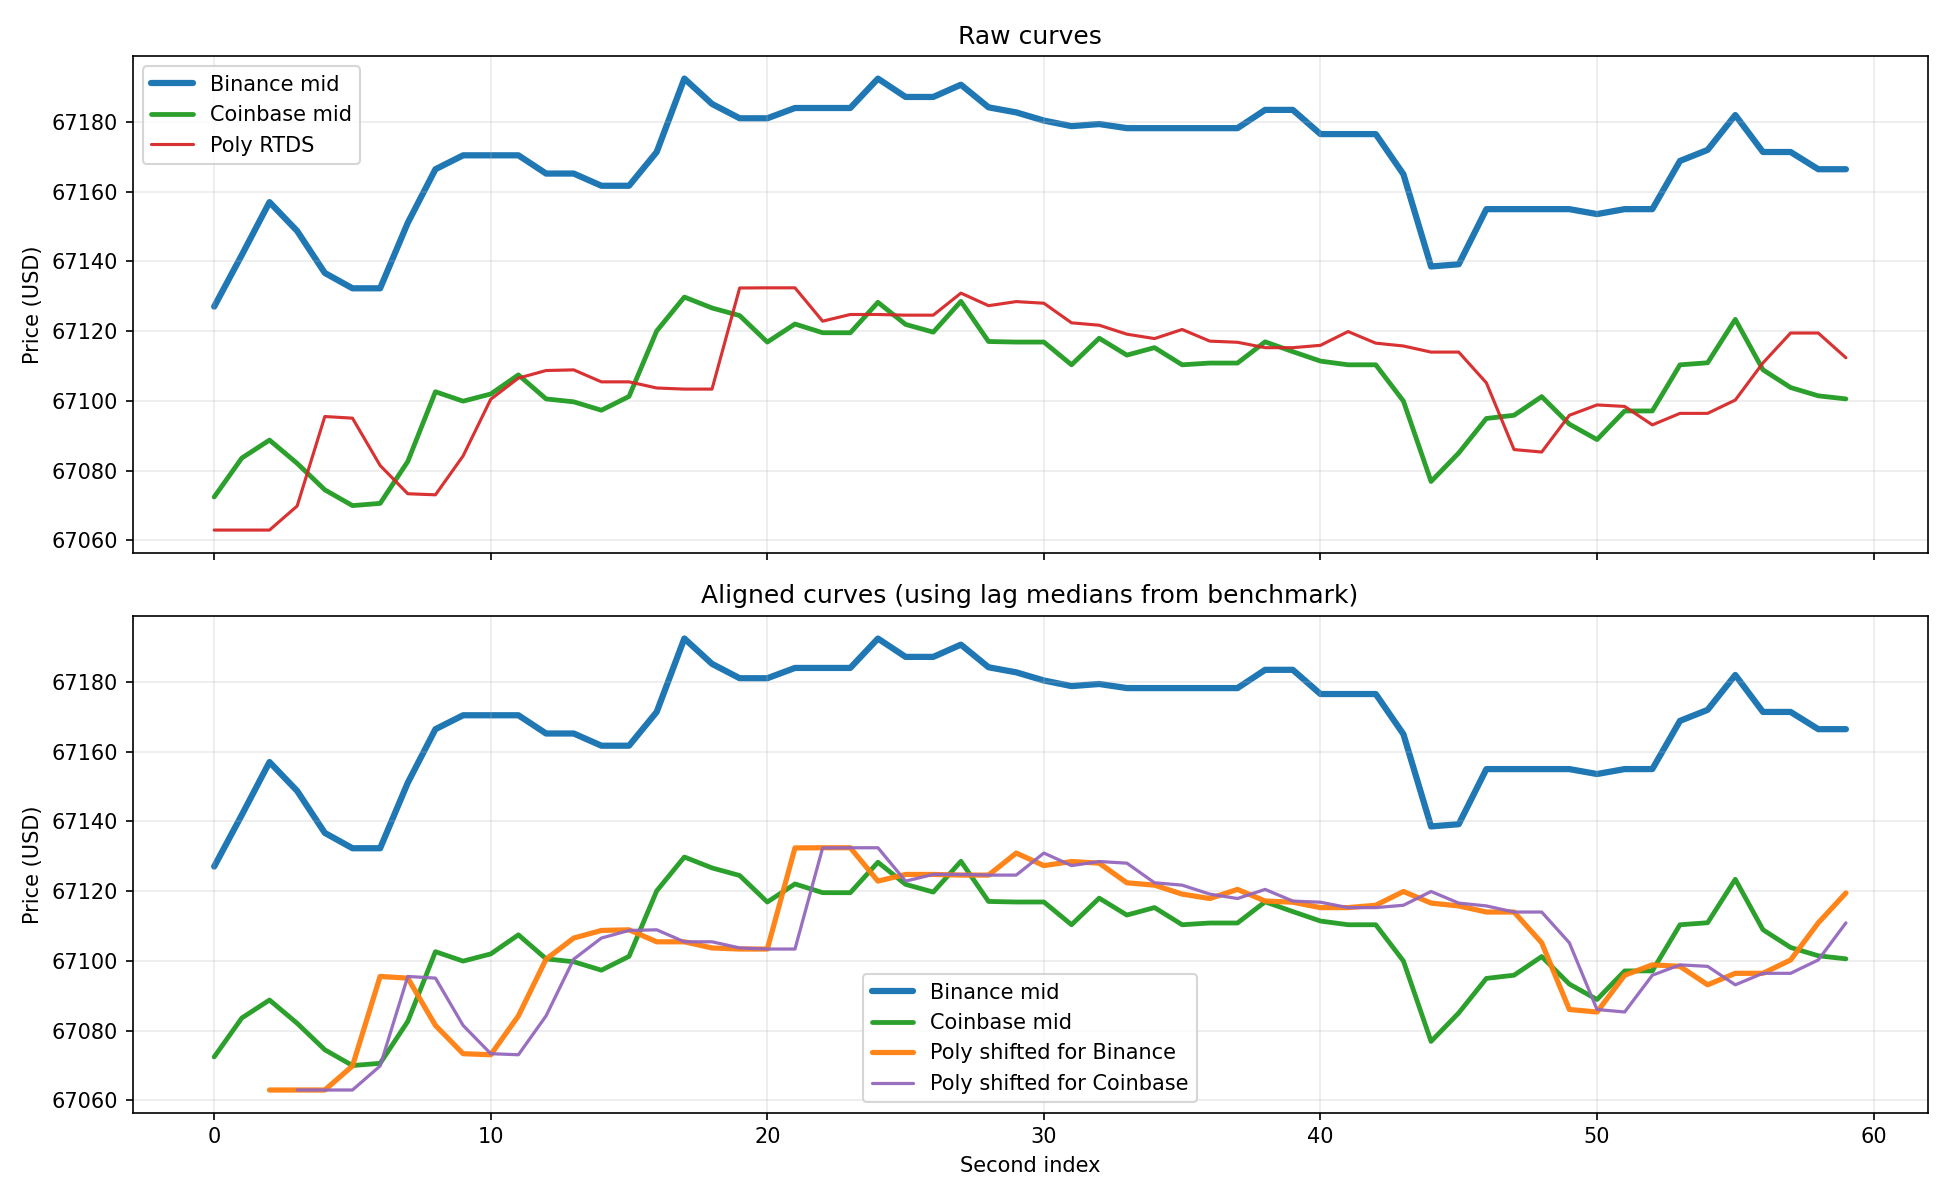

Values plotted in this chart, from the file beside it:
sec_idx, binance_mid, coinbase_mid, poly_mid, poly_shifted_for_binance, poly_shifted_for_coinbase
0, 67127, 67072, 67063, , 
1, 67142, 67084, 67063, , 
2, 67157, 67089, 67063, 67063, 
3, 67149, 67082, 67070, 67063, 67063
4, 67137, 67075, 67096, 67063, 67063
5, 67132, 67070, 67095, 67070, 67063
6, 67132, 67071, 67081, 67096, 67070
7, 67151, 67083, 67073, 67095, 67096
8, 67166, 67103, 67073, 67081, 67095
9, 67170, 67100, 67084, 67073, 67081
10, 67170, 67102, 67100, 67073, 67073
11, 67170, 67107, 67107, 67084, 67073
12, 67165, 67101, 67109, 67100, 67084
13, 67165, 67100, 67109, 67107, 67100
14, 67162, 67097, 67105, 67109, 67107
15, 67162, 67101, 67105, 67109, 67109
16, 67171, 67120, 67104, 67105, 67109
17, 67192, 67130, 67103, 67105, 67105
18, 67185, 67127, 67103, 67104, 67105
19, 67181, 67124, 67132, 67103, 67104
20, 67181, 67117, 67132, 67103, 67103
21, 67184, 67122, 67132, 67132, 67103
22, 67184, 67120, 67123, 67132, 67132
23, 67184, 67120, 67125, 67132, 67132
24, 67192, 67128, 67125, 67123, 67132
25, 67187, 67122, 67125, 67125, 67123
26, 67187, 67120, 67125, 67125, 67125
27, 67191, 67129, 67131, 67125, 67125
28, 67184, 67117, 67127, 67125, 67125
29, 67183, 67117, 67128, 67131, 67125
30, 67180, 67117, 67128, 67127, 67131
31, 67179, 67110, 67122, 67128, 67127
32, 67179, 67118, 67122, 67128, 67128
33, 67178, 67113, 67119, 67122, 67128
34, 67178, 67115, 67118, 67122, 67122
35, 67178, 67110, 67120, 67119, 67122
36, 67178, 67111, 67117, 67118, 67119
37, 67178, 67111, 67117, 67120, 67118
38, 67183, 67117, 67115, 67117, 67120
39, 67183, 67114, 67115, 67117, 67117
40, 67177, 67111, 67116, 67115, 67117
41, 67177, 67110, 67120, 67115, 67115
42, 67177, 67110, 67117, 67116, 67115
43, 67165, 67100, 67116, 67120, 67116
44, 67139, 67077, 67114, 67117, 67120
45, 67139, 67085, 67114, 67116, 67117
46, 67155, 67095, 67105, 67114, 67116
47, 67155, 67096, 67086, 67114, 67114
48, 67155, 67101, 67085, 67105, 67114
49, 67155, 67093, 67096, 67086, 67105
50, 67154, 67089, 67099, 67085, 67086
51, 67155, 67097, 67098, 67096, 67085
52, 67155, 67097, 67093, 67099, 67096
53, 67169, 67110, 67096, 67098, 67099
54, 67172, 67111, 67096, 67093, 67098
55, 67182, 67123, 67100, 67096, 67093
56, 67171, 67109, 67111, 67096, 67096
57, 67171, 67104, 67119, 67100, 67096
58, 67166, 67101, 67119, 67111, 67100
59, 67166, 67101, 67112, 67119, 67111
